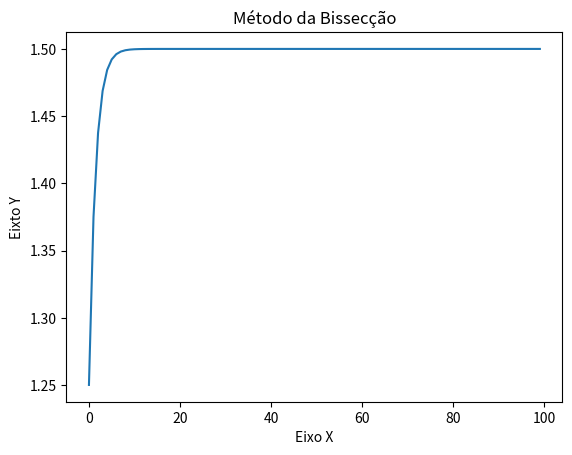

The script that saved this image:
# Exemplo usado: x^3-x-1 = 0

import matplotlib.pyplot as plt
import math
import numpy

def metodo_da_bisseccao ():

    n = 0
    nmax = 100
    tol = 1*10**(-12)

    intervalo = [1.0, 1.5]
    x = []
    a = []
    b = []

    a.append (intervalo[0]), b.append (intervalo[1])

    print (f'Tolerância: {tol:.12f}')
    print (f'Intervalo usado: [{a[0]}, {b[0]}]')
    
    if (func(a[0]) * func(b[0]) > 0):
        print (f'Não temos raiz no intervalo: [{a[0]}, {b[0]}], por favor escolha outro!')

    while True:
        x.append(round(0.5 * (a[n] + b[n]), 16))

        if (abs (func(x[n])) < tol):
            print (f'O programa convergiu na interação {n} com x = {x[n]:.16f}')
            break
        else:
            if (func (a[n]) * func (x[n]) < 0):
                a.append(round(a[n], 16))
                b.append(round(x[n], 16))
            else:
                b.append(round (b[n], 16))
                a.append(round (x[n], 16))
        n += 1
        if (n == nmax):
            print ('O programa terminou sem atingit a tolerância desejada')
            break
    
    for i in range (0, n):
        if (i < 10):
            print (f' Interação: {i: 5} | x[0{i}] = {x[i]: <25.16f} | x[0{i}] = {a[i]: <20.16f} | b[0{i}] = {b[i]: <20.16f} | Erro: {abs(a[i]-b[i])/2:.16f}')
        else:
            print (f' Interação: {i: 5} | x[{i}] = {x[i]: <25.16f} | x[{i}] = {a[i]: <20.16f} | b[{i}] = {b[i]: <20.16f} | Erro: {abs(a[i]-b[i])/2:.16f}')

    # Plotagem do gráfico
    i = [i for i in range (0, len(x))]
    plt.title ("Método da Bissecção")
    plt.xlabel ("Eixo X")
    plt.ylabel ("Eixto Y")
    plt.plot (i, x)
    plt.show ()

def func (x):
    return x**3 - x + 1

if __name__ == "__main__":
    metodo_da_bisseccao ()